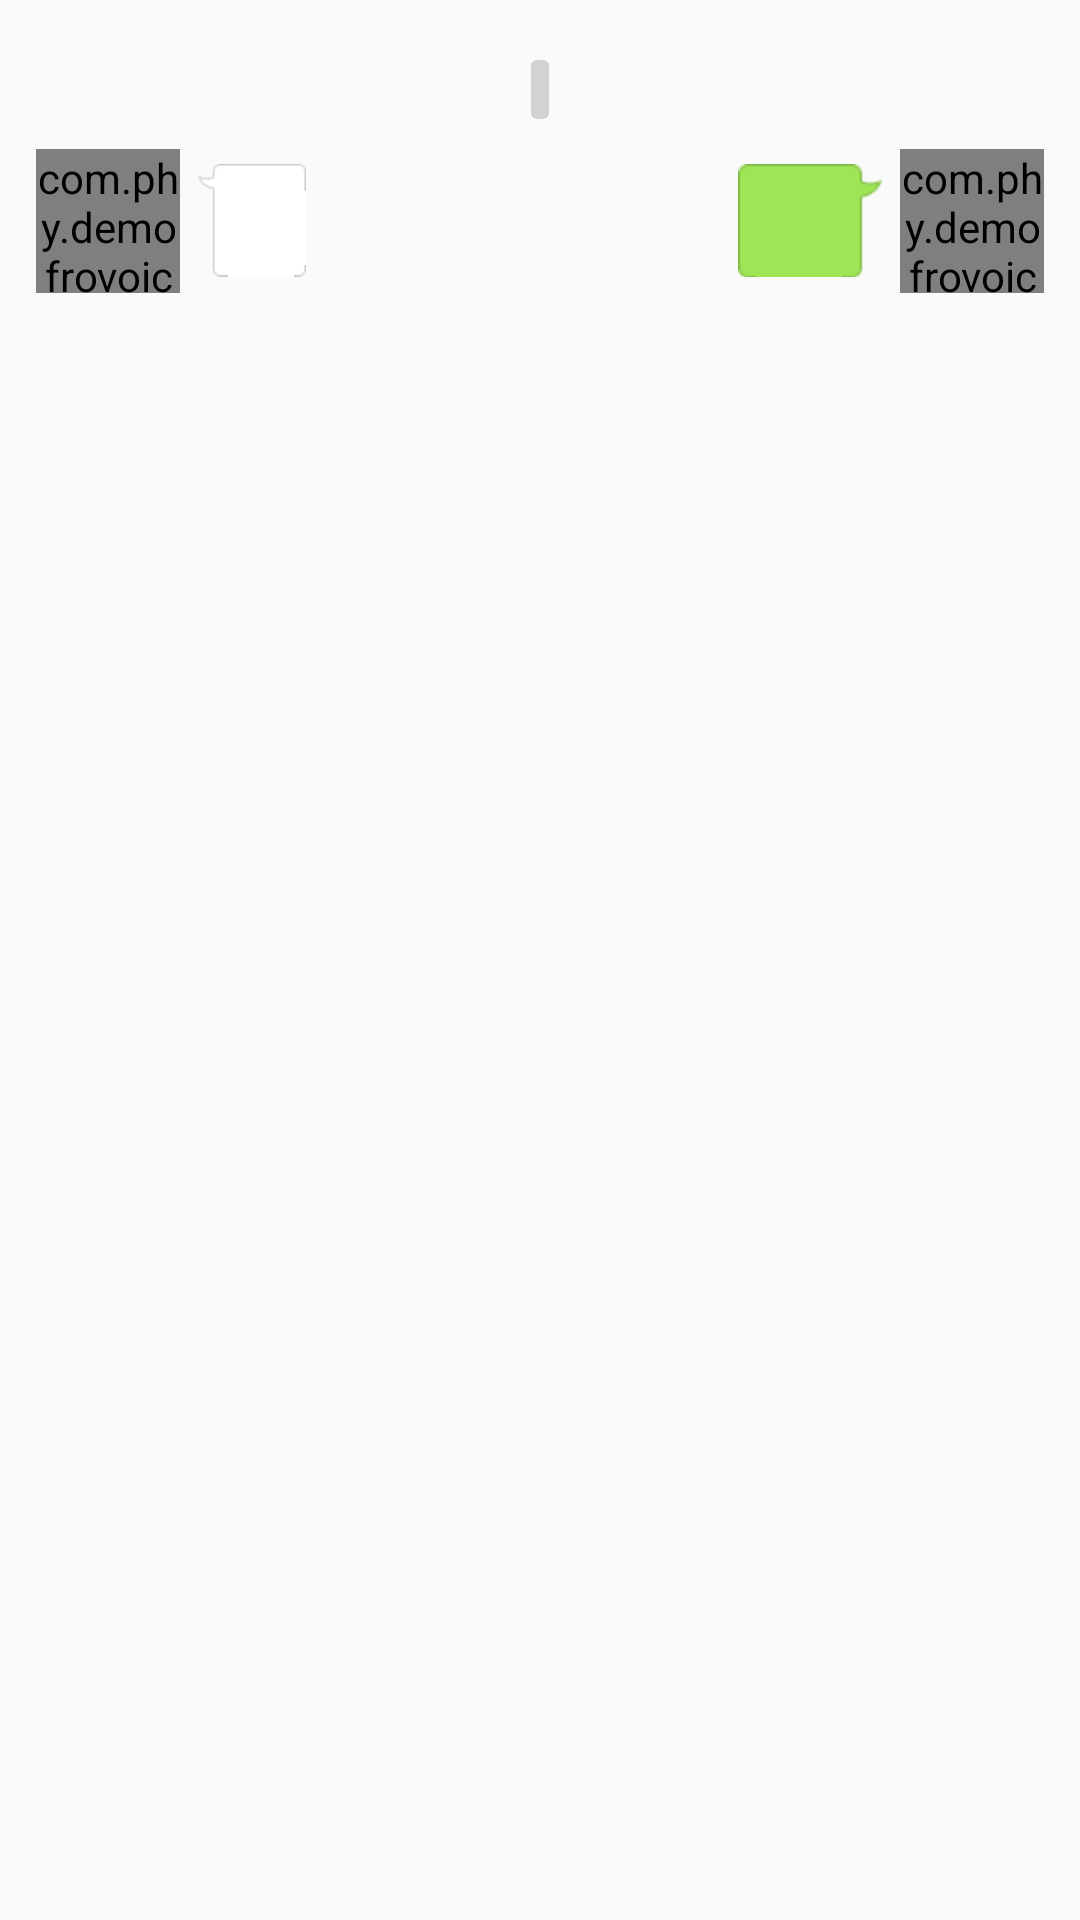

Layout XML and referenced resources for this Android screen:
<!-- AndroidManifest.xml: application theme Theme.AppCompat.Light.NoActionBar -->
<!-- res/layout/chat_lv_item.xml -->
<?xml version="1.0" encoding="utf-8"?>
<RelativeLayout xmlns:android="http://schemas.android.com/apk/res/android"
    android:layout_width="match_parent"
    android:layout_height="wrap_content"
    android:background="@color/transparent"
    android:paddingLeft="@dimen/itemPadding12_dp"
    android:paddingRight="@dimen/itemPadding12_dp">

    <TextView
        android:id="@+id/chat_time"
        android:layout_marginTop="20dp"
        android:layout_width="wrap_content"
        android:layout_height="wrap_content"
        android:layout_centerHorizontal="true"
        android:background="@drawable/chat_time"
        android:padding="3dp"
        android:gravity="center"
        android:textColor="@color/white"
        android:textSize="10sp"
        android:text=""/>

    <RelativeLayout
        android:layout_width="match_parent"
        android:layout_height="wrap_content"
        android:layout_marginTop="@dimen/itemPadding10_dp"
        android:layout_below="@id/chat_time" >
        <LinearLayout
            android:id="@+id/chart_from_container"
            android:layout_width="wrap_content"
            android:layout_height="wrap_content"
            android:layout_alignParentLeft="true"
            android:layout_marginRight="48dp"
            android:background="@color/transparent"
            android:orientation="horizontal"
            android:gravity="center_vertical"
            android:visibility="visible" >

            <com.phy.demofrovoice.ui.view.CircleImageView
                android:id="@+id/chatfrom_icon"
                android:layout_width="48dp"
                android:layout_height="48dp"
                android:layout_marginRight="6dp"
                android:src="@drawable/default_avatar" />

            <TextView
                android:id="@+id/chatfrom_content"
                android:layout_width="wrap_content"
                android:layout_height="wrap_content"
                android:background="@drawable/chatfrom_bg"
                android:textColor="@color/main"
                android:paddingTop="8dp"
                android:paddingBottom="8dp"
                android:paddingLeft="14dp"
                android:paddingRight="8dp"
                android:textSize="16sp" />
        </LinearLayout>

        <RelativeLayout
            android:id="@+id/chart_to_container"
            android:layout_width="wrap_content"
            android:layout_height="wrap_content"
            android:layout_marginLeft="48dp"
            android:layout_alignParentRight="true"
            android:background="@color/transparent" >

            <com.phy.demofrovoice.ui.view.CircleImageView
                android:id="@+id/chatto_icon"
                android:layout_width="48dp"
                android:layout_height="48dp"
                android:layout_marginLeft="6dp"
                android:layout_alignParentRight="true"
                android:layout_centerVertical="true"
                android:src="@drawable/default_avatar" />

            <TextView
                android:id="@+id/chatto_content"
                android:layout_width="wrap_content"
                android:layout_height="wrap_content"
                android:layout_toLeftOf="@id/chatto_icon"
                android:background="@drawable/chatto_bg"
                android:layout_centerVertical="true"
                android:textColor="@color/main"
                android:textSize="16sp"
                android:paddingTop="8dp"
                android:paddingBottom="8dp"
                android:paddingLeft="8dp"
                android:paddingRight="14dp"
                android:visibility="visible"/>
        </RelativeLayout>
    </RelativeLayout>

</RelativeLayout>
<!-- resources referenced by this layout -->
<resources>
  <color name="main">#222222</color>
  <color name="transparent">#00000000</color>
  <color name="white">#fff</color>
  <dimen name="itemPadding10_dp">10dp</dimen>
  <dimen name="itemPadding12_dp">12dp</dimen>
  <!-- drawable chat_time (drawable) -->
  <?xml version="1.0" encoding="utf-8"?>
  <shape xmlns:android="http://schemas.android.com/apk/res/android">
      <corners android:bottomLeftRadius="2dp"
               android:bottomRightRadius="2dp"
               android:topLeftRadius="2dp"
               android:topRightRadius="2dp"/>
      <solid android:color="@color/chat_time" />
  
  </shape>
  <!-- drawable chatfrom_bg (drawable) -->
  <?xml version="1.0" encoding="utf-8"?>
  <selector xmlns:android="http://schemas.android.com/apk/res/android">
  
      <item android:drawable="@drawable/dialog_from_pressed" android:state_selected="true"/>
      <item android:drawable="@drawable/dialog_from_pressed" android:state_pressed="true"/>
      <item android:drawable="@drawable/dialog_from"/>
  
  </selector>
  <!-- drawable chatto_bg (drawable) -->
  <?xml version="1.0" encoding="utf-8"?>
  <selector xmlns:android="http://schemas.android.com/apk/res/android">
  
      <item android:drawable="@drawable/dialog_to_pressed" android:state_selected="true"/>
      <item android:drawable="@drawable/dialog_to_pressed" android:state_pressed="true"/>
      <item android:drawable="@drawable/dialog_to"/>
  
  </selector>
  <color name="chat_time">#d2d2d2</color>
</resources>
